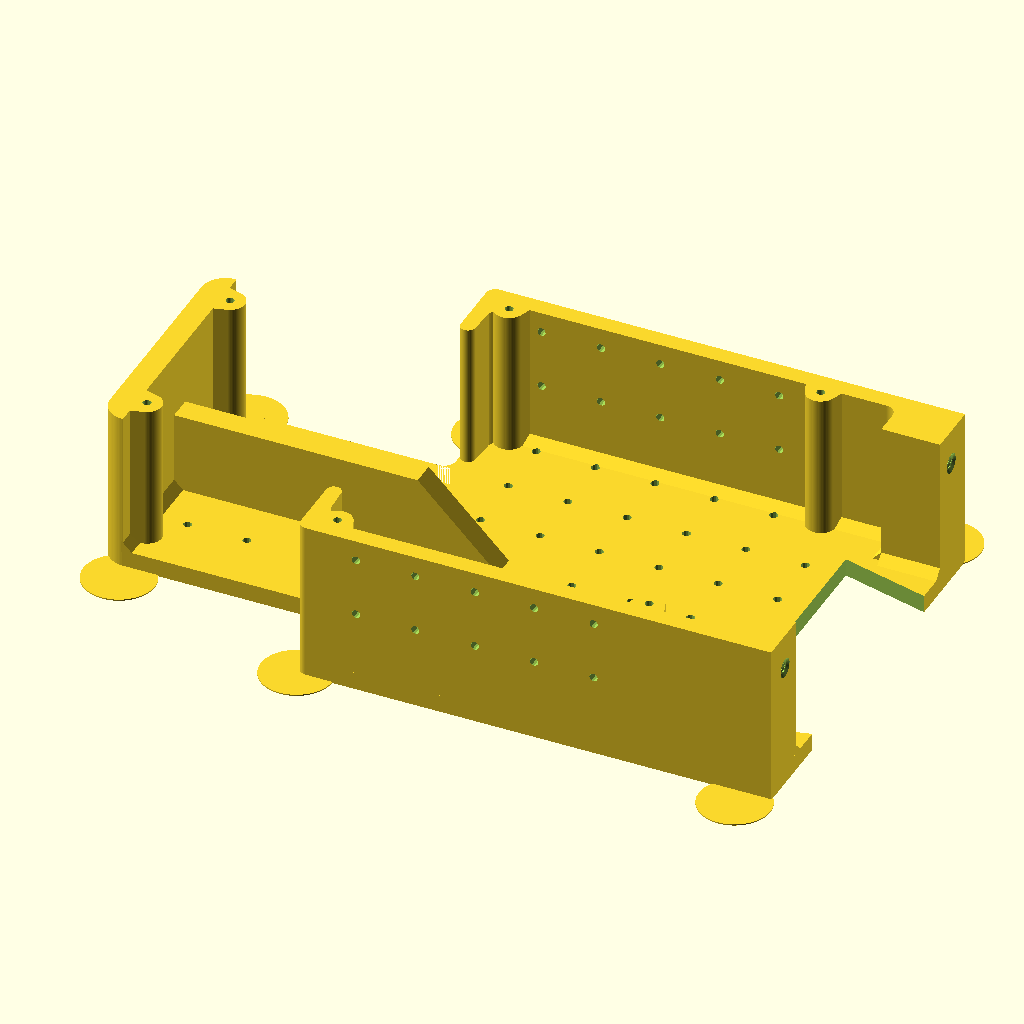
Cell 1 — every parameter at its default value.
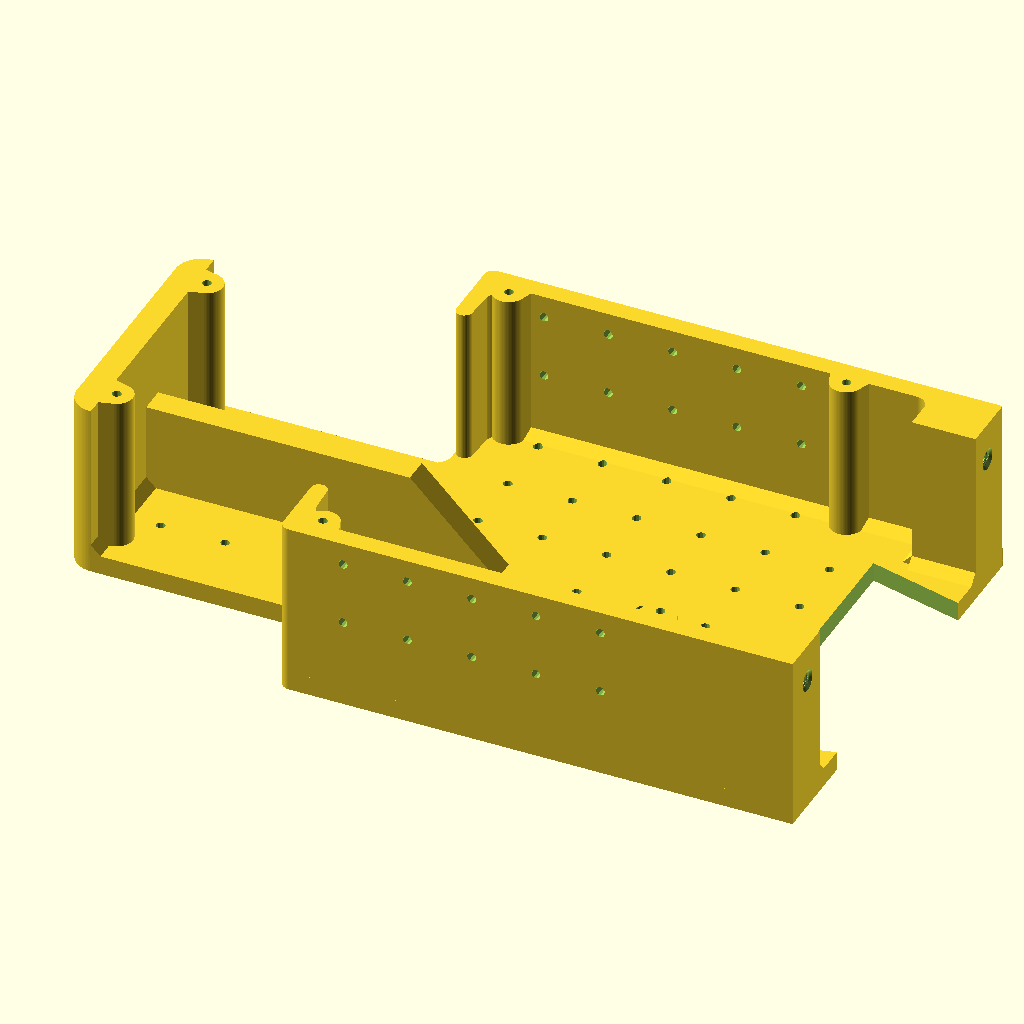
Cell 2: the same model with ears = false.
The same orthographic view direction (rotation 55°, 0°, 25°; colour scheme Cornfield) for every cell, with the view re-fitted per cell, so scale and position can differ between cells.
Source of the model, cad/lower_carriage.scad:
// lower_carriage.scad: printable parts of the lower carriage, each in print orientation on Z = 0.
//   openscad -D 'part="frame"' -o frame.stl cad/lower_carriage.scad
// Parts: "frame" (1x, floor down) | "tt_clamp" (1x, left, base down) |
//        "tt_clamp_mirror" (1x, right, base down) | "tt_cap" (2x, flat; flip one for the right side)
// Previews (not printable): "assembled" (frame + clamps + caps + ghost motors and wheels).
include <lower_carriage_base.scad>

part = "frame";
ears = true;   // mouse ears on the frame (cut off after printing); -D ears=false for a plain frame
lc_ear_pts = let(dx = ear_d / 2 - ear_x_out, wy = body_w / 2, ny = DRIVE_gearbox_face_y)
    [[-clr_face - dx, wy + ear_y_out], [-clr_face - dx, -wy - ear_y_out],   // front corners
     [x_rear + dx, ny + ear_y_out], [x_rear + dx, -ny - ear_y_out],         // rear (motor zone) corners
     [x_front_bay_rear, wy], [x_front_bay_rear, -wy]];                       // front-bay rear corners

if (part == "frame")                { translate([0, 0, -z_floor]) lc_frame(); if (ears) mouse_ears(lc_ear_pts); }
else if (part == "tt_clamp")        translate([0, 0, -lc_floor_top]) lc_clamp_body();
else if (part == "tt_clamp_mirror") translate([0, 0, -lc_floor_top]) mirror([0, 1, 0]) lc_clamp_body();
else if (part == "tt_cap")          translate([0, 0, -lc_cl_top]) lc_cap();
else if (part == "assembled")       { color("DimGray") lc_frame(); color("SteelBlue") lc_clamps(); lc_vitamins(); }
else if (part == "clamp_detail")    { color("SteelBlue") lc_clamp_body(); color("LightBlue", 0.6) lc_cap(); v_tt_motor_placed(1); v_drive_wheel_placed(1); }
Parameter table extracted from the source (name, type, default, range or options):
part: string, default "frame"
ears: bool, default true
